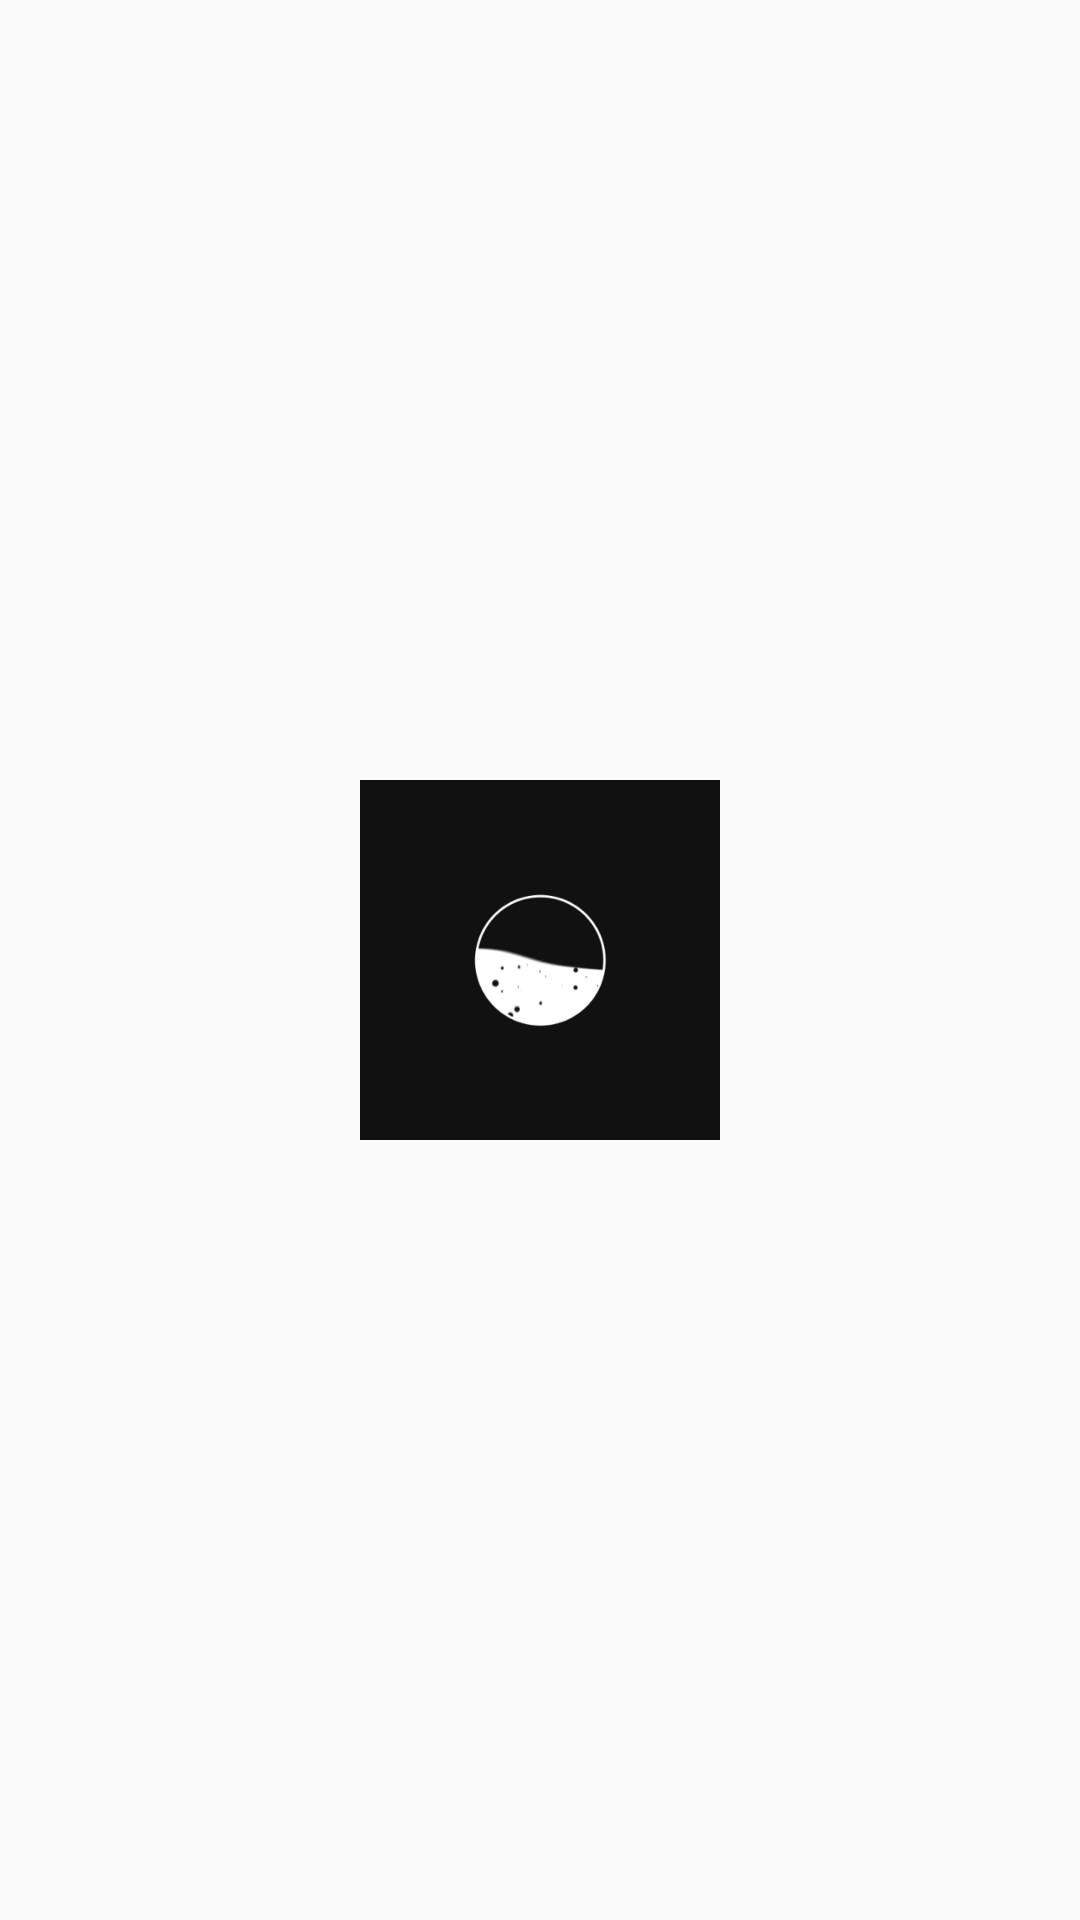

Produce the Android XML layout that renders to this screen, including the resource entries it uses.
<!-- AndroidManifest.xml: application theme AppNoAction -->
<!-- res/layout/loadergiflayout.xml -->
<?xml version="1.0" encoding="utf-8"?>
<androidx.constraintlayout.widget.ConstraintLayout xmlns:android="http://schemas.android.com/apk/res/android"
    xmlns:app="http://schemas.android.com/apk/res-auto"
    android:layout_width="wrap_content"
    android:layout_height="wrap_content">

    <ImageView
        android:id="@+id/custom_loading_imageView"
        android:layout_width="120dp"
        android:layout_height="120dp"
        android:src="@drawable/loadergif"
        app:layout_constraintBottom_toBottomOf="parent"
        app:layout_constraintEnd_toEndOf="parent"
        app:layout_constraintStart_toStartOf="parent"
        app:layout_constraintTop_toTopOf="parent" />

</androidx.constraintlayout.widget.ConstraintLayout>
<!-- resources referenced by this layout -->
<resources>
  <!-- drawable loadergif: gif bitmap (drawable, 156159 bytes) -->
  <style name="AppNoAction" parent="Theme.AppCompat.Light.NoActionBar">
          
          <item name="colorPrimary">@color/colorPrimary</item>
          <item name="colorPrimaryDark">@color/colorPrimaryDark</item>
          <item name="colorAccent">@color/colorAccent</item>
          <item name="android:fontFamily">@font/roboto_light </item>
      </style>
  <color name="colorPrimary">#FFFFFF</color>
  <color name="colorPrimaryDark">#152D46</color>
  <color name="colorAccent">#2B2B2B</color>
</resources>
